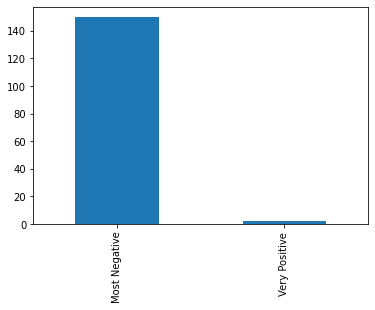

The file beside this chart, header and first rows:
file, positive_score, negative_score, polarity_score, subjectivity_score, sentiment_score_categorization, average_sentence_length, complex_words, word_count, percentage_complex_words, fog_index, constraining_score, uncertainty_score, positive_score_propotion, negative_score_propotion, constraining_score_propotion, uncertainty_score_propotion, constraining_words_whole_report
0000004457-00-000018.txt.txt, 19, -81, -1.613, -0.008535, Most Negative, 22.63, 3400, 7264, 0.4681, 9.239, 28, -34, 0.002616, -0.01115, 0.003855, -0.004681, 162.7
0000004457-00-000067.txt.txt, 220, -939, -1.612, -0.01333, Most Negative, 20.37, 28687, 53948, 0.5318, 8.359, 371, -490, 0.004078, -0.01741, 0.006877, -0.009083, 162.7
0000004457-00-000080.txt.txt, 19, -59, -1.95, -0.008373, Most Negative, 25.96, 2183, 4777, 0.457, 10.57, 20, -24, 0.003977, -0.01235, 0.004187, -0.005024, 162.7
0000004457-00-000105.txt.txt, 45, -195, -1.6, -0.01289, Most Negative, 20.86, 6086, 11641, 0.5228, 8.554, 66, -91, 0.003866, -0.01675, 0.00567, -0.007817, 162.7
0000004457-01-500024.txt.txt, 35, -222, -1.374, -0.01847, Most Negative, 18.68, 5042, 10127, 0.4979, 7.673, 52, -73, 0.003456, -0.02192, 0.005135, -0.007208, 162.7
0000004457-01-500060.txt.txt, 0, -9, -1, -0.01546, Most Negative, 25.3, 265, 582, 0.4553, 10.3, 4, -6, 0.0, -0.01546, 0.006873, -0.01031, 162.7
0000004457-01-500063.txt.txt, 67, -361, -1.456, -0.01363, Most Negative, 21.68, 10171, 21573, 0.4715, 8.861, 107, -179, 0.003106, -0.01673, 0.00496, -0.008297, 162.7
0000004457-01-500081.txt.txt, 9, -41, -1.563, -0.007709, Most Negative, 22.32, 1986, 4151, 0.4784, 9.118, 21, -30, 0.002168, -0.009877, 0.005059, -0.007227, 162.7
0000004457-01-500083.txt.txt, 14, -123, -1.257, -0.01864, Most Negative, 22.66, 2734, 5847, 0.4676, 9.252, 14, -28, 0.002394, -0.02104, 0.002394, -0.004789, 162.7
0000004457-99-000043.txt.txt, 20, -88, -1.588, -0.008986, Most Negative, 22.26, 3467, 7567, 0.4582, 9.086, 27, -39, 0.002643, -0.01163, 0.003568, -0.005154, 162.7
0000004515-08-000073.txt.txt, 74, -665, -1.25, -0.03133, Most Negative, 21.34, 10708, 18864, 0.5676, 8.763, 224, -243, 0.003923, -0.03525, 0.01187, -0.01288, 162.7
0000004515-09-000008.txt.txt, 307, -2213, -1.322, -0.02554, Most Negative, 16, 43233, 74639, 0.5792, 6.63, 627, -696, 0.004113, -0.02965, 0.0084, -0.009325, 162.7
0000004515-09-000018.txt.txt, 34, -330, -1.23, -0.0341, Most Negative, 22.31, 4330, 8680, 0.4988, 9.125, 89, -124, 0.003917, -0.03802, 0.01025, -0.01429, 162.7
0000004515-09-000029.txt.txt, 121, -801, -1.356, -0.0271, Most Negative, 22.27, 13066, 25093, 0.5207, 9.114, 301, -377, 0.004822, -0.03192, 0.012, -0.01502, 162.7
0000004515-09-000039.txt.txt, 90, -609, -1.347, -0.03715, Most Negative, 25.08, 7009, 13971, 0.5017, 10.23, 170, -287, 0.006442, -0.04359, 0.01217, -0.02054, 162.7
0000004515-09-000041.txt.txt, 1, -73, -1.028, -0.03021, Most Negative, 30.55, 1448, 2383, 0.6076, 12.46, 27, -16, 0.0004196, -0.03063, 0.01133, -0.006714, 162.7
0000004515-10-000006.txt.txt, 202, -928, -1.556, -0.02288, Most Negative, 24.37, 16229, 31732, 0.5114, 9.953, 348, -551, 0.006366, -0.02924, 0.01097, -0.01736, 162.7
0000004515-10-000016.txt.txt, 61, -387, -1.374, -0.03565, Most Negative, 27.71, 4398, 9145, 0.4809, 11.28, 88, -137, 0.00667, -0.04232, 0.009623, -0.01498, 162.7
0000005588-98-000008.txt.txt, 45, -155, -1.818, -0.01184, Most Negative, 25.65, 4525, 9287, 0.4872, 10.46, 73, -97, 0.004845, -0.01669, 0.00786, -0.01044, 162.7
0000005588-98-000010.txt.txt, 0, -2, -1, -0.005115, Most Negative, 97.75, 172, 391, 0.4399, 39.28, 4, -1, 0.0, -0.005115, 0.01023, -0.002558, 162.7
0000005907-00-000014.txt.txt, 350, -518, -5.167, -0.002964, Most Negative, 19.78, 28692, 56687, 0.5061, 8.114, 419, -583, 0.006174, -0.009138, 0.007391, -0.01028, 162.7
0000005907-00-000025.txt.txt, 75, -136, -3.459, -0.004577, Most Negative, 27.54, 6147, 13327, 0.4612, 11.2, 52, -125, 0.005628, -0.0102, 0.003902, -0.009379, 162.7
0000005907-00-000031.txt.txt, 112, -202, -3.489, -0.003951, Most Negative, 26.12, 10413, 22778, 0.4572, 10.63, 89, -204, 0.004917, -0.008868, 0.003907, -0.008956, 162.7
0000005907-00-000038.txt.txt, 122, -270, -2.649, -0.00577, Most Negative, 25.91, 12353, 25650, 0.4816, 10.56, 97, -252, 0.004756, -0.01053, 0.003782, -0.009825, 162.7
0000005907-01-000002.txt.txt, 148, -335, -2.583, -0.008707, Most Negative, 22.68, 10875, 21477, 0.5064, 9.274, 82, -203, 0.006891, -0.0156, 0.003818, -0.009452, 162.7
0000005907-01-000012.txt.txt, 685, -1912, -2.117, -0.009642, Most Negative, 24.05, 62764, 127250, 0.4932, 9.816, 910, -1609, 0.005383, -0.01503, 0.007151, -0.01264, 162.7
0000005907-01-000015.txt.txt, 685, -1922, -2.108, -0.009663, Most Negative, 24.04, 63133, 128011, 0.4932, 9.813, 912, -1627, 0.005351, -0.01501, 0.007124, -0.01271, 162.7
0000005907-99-000027.txt.txt, 164, -370, -2.592, -0.006449, Most Negative, 27.8, 14105, 31941, 0.4416, 11.3, 173, -300, 0.005134, -0.01158, 0.005416, -0.009392, 162.7
0000005907-99-000037.txt.txt, 180, -367, -2.925, -0.005771, Most Negative, 27.69, 14593, 32401, 0.4504, 11.26, 166, -303, 0.005555, -0.01133, 0.005123, -0.009352, 162.7
0000006071-00-000002.txt.txt, 75, -240, -1.909, -0.009352, Most Negative, 21.03, 8489, 17644, 0.4811, 8.604, 79, -161, 0.004251, -0.0136, 0.004477, -0.009125, 162.7
0000006071-00-000011.txt.txt, 1, -50, -1.041, -0.01258, Most Negative, 23.9, 1685, 3895, 0.4326, 9.731, 21, -64, 0.0002567, -0.01284, 0.005392, -0.01643, 162.7
0000006071-98-000023.txt.txt, 6, -19, -1.923, -0.004057, Most Negative, 27.62, 1410, 3204, 0.4401, 11.22, 14, -17, 0.001873, -0.00593, 0.00437, -0.005306, 162.7
0000006071-98-000026.txt.txt, 8, -26, -1.889, -0.004864, Most Negative, 27.41, 1659, 3701, 0.4483, 11.15, 18, -21, 0.002162, -0.007025, 0.004864, -0.005674, 162.7
0000006071-99-000013.txt.txt, 4, -59, -1.145, -0.01288, Most Negative, 23.46, 1809, 4270, 0.4237, 9.554, 24, -102, 0.0009368, -0.01382, 0.005621, -0.02389, 162.7
0000006071-99-000015.txt.txt, 32, -151, -1.538, -0.01275, Most Negative, 23.4, 4629, 9336, 0.4958, 9.558, 58, -135, 0.003428, -0.01617, 0.006213, -0.01446, 162.7
0000006071-99-000017.txt.txt, 10, -72, -1.323, -0.009833, Most Negative, 24.25, 2822, 6305, 0.4476, 9.879, 29, -44, 0.001586, -0.01142, 0.0046, -0.006979, 162.7
0000006201-00-000009.txt.txt, 11, -108, -1.227, -0.02331, Most Negative, 25.37, 1954, 4161, 0.4696, 10.34, 29, -46, 0.002644, -0.02596, 0.006969, -0.01106, 162.7
0000006201-00-000017.txt.txt, 25, -137, -1.446, -0.02153, Most Negative, 25.76, 2421, 5203, 0.4653, 10.49, 27, -59, 0.004805, -0.02633, 0.005189, -0.01134, 162.7
0000006201-01-500032.txt.txt, 15, -138, -1.244, -0.01914, Most Negative, 26.56, 3003, 6428, 0.4672, 10.81, 34, -99, 0.002334, -0.02147, 0.005289, -0.0154, 162.7
0000006201-01-500047.txt.txt, 28, -210, -1.308, -0.02163, Most Negative, 25.43, 4142, 8416, 0.4922, 10.37, 63, -145, 0.003327, -0.02495, 0.007486, -0.01723, 162.7
0000006201-02-000015.txt.txt, 6, -107, -1.119, -0.024, Most Negative, 24.47, 2020, 4209, 0.4799, 9.98, 34, -53, 0.001426, -0.02542, 0.008078, -0.01259, 162.7
0000006201-02-000035.txt.txt, 45, -311, -1.338, -0.01683, Most Negative, 21.39, 7983, 15809, 0.505, 8.759, 97, -210, 0.002846, -0.01967, 0.006136, -0.01328, 162.7
0000006201-02-000052.txt.txt, 33, -251, -1.303, -0.02276, Most Negative, 25.89, 4782, 9579, 0.4992, 10.56, 69, -112, 0.003445, -0.0262, 0.007203, -0.01169, 162.7
0000006201-03-000012.txt.txt, 0, -10, -1, -0.01704, Most Negative, 27.95, 272, 587, 0.4634, 11.37, 3, -7, 0.0, -0.01704, 0.005111, -0.01193, 162.7
0000006201-03-000030.txt.txt, 25, -251, -1.221, -0.0227, Most Negative, 23.16, 4969, 9958, 0.499, 9.463, 99, -138, 0.002511, -0.02521, 0.009942, -0.01386, 162.7
0000006201-03-000045.txt.txt, 47, -313, -1.353, -0.02111, Most Negative, 24.9, 6362, 12598, 0.505, 10.16, 144, -170, 0.003731, -0.02485, 0.01143, -0.01349, 162.7
0000006201-08-000060.txt.txt, 87, -684, -1.291, -0.02809, Most Negative, 21.82, 11834, 21253, 0.5568, 8.951, 233, -262, 0.004094, -0.03218, 0.01096, -0.01233, 162.7
0000006201-09-000009.txt.txt, 383, -2507, -1.361, -0.02172, Most Negative, 16.89, 53911, 97807, 0.5512, 6.975, 824, -901, 0.003916, -0.02563, 0.008425, -0.009212, 162.7
0000006201-09-000016.txt.txt, 36, -344, -1.234, -0.03223, Most Negative, 22.81, 4702, 9556, 0.492, 9.319, 98, -142, 0.003767, -0.036, 0.01026, -0.01486, 162.7
0000006201-09-000029.txt.txt, 119, -822, -1.339, -0.0261, Most Negative, 22.58, 13827, 26938, 0.5133, 9.237, 305, -397, 0.004418, -0.03051, 0.01132, -0.01474, 162.7
0000006201-09-000038.txt.txt, 96, -628, -1.361, -0.03331, Most Negative, 25.8, 7853, 15971, 0.4917, 10.52, 179, -311, 0.006011, -0.03932, 0.01121, -0.01947, 162.7
0000006201-09-000040.txt.txt, 1, -73, -1.028, -0.03026, Most Negative, 30.9, 1423, 2379, 0.5982, 12.6, 27, -16, 0.0004203, -0.03069, 0.01135, -0.006726, 162.7
0000006201-10-000006.txt.txt, 232, -1681, -1.32, -0.02766, Most Negative, 26.81, 27771, 52389, 0.5301, 10.94, 425, -661, 0.004428, -0.03209, 0.008112, -0.01262, 162.7
0000006201-10-000013.txt.txt, 61, -396, -1.364, -0.03492, Most Negative, 28.81, 4578, 9594, 0.4772, 11.72, 92, -140, 0.006358, -0.04128, 0.009589, -0.01459, 162.7
0000006201-99-000023.txt.txt, 16, -150, -1.239, -0.01899, Most Negative, 26.03, 3329, 7055, 0.4719, 10.6, 31, -74, 0.002268, -0.02126, 0.004394, -0.01049, 162.7
0000006201-99-000028.txt.txt, 16, -134, -1.271, -0.01695, Most Negative, 26.07, 3386, 6960, 0.4865, 10.62, 33, -79, 0.002299, -0.01925, 0.004741, -0.01135, 162.7
0000006260-94-000014.txt.txt, 3, -13, -1.6, -0.004303, Most Negative, 2.807, 1087, 2324, 0.4677, 1.31, 6, -10, 0.001291, -0.005594, 0.002582, -0.004303, 162.7
0000006260-94-000016.txt.txt, 2, -13, -1.364, -0.004667, Most Negative, 2.878, 1023, 2357, 0.434, 1.325, 6, -14, 0.0008485, -0.005515, 0.002546, -0.00594, 162.7
0000006260-97-000011.txt.txt, 95, -382, -1.662, -0.01437, Most Negative, 25.63, 10511, 19969, 0.5264, 10.46, 128, -206, 0.004757, -0.01913, 0.00641, -0.01032, 162.7
0000006260-98-000001.txt.txt, 21, -143, -1.344, -0.02126, Most Negative, 25.28, 3105, 5738, 0.5411, 10.33, 44, -37, 0.00366, -0.02492, 0.007668, -0.006448, 162.7
... 93 more rows
